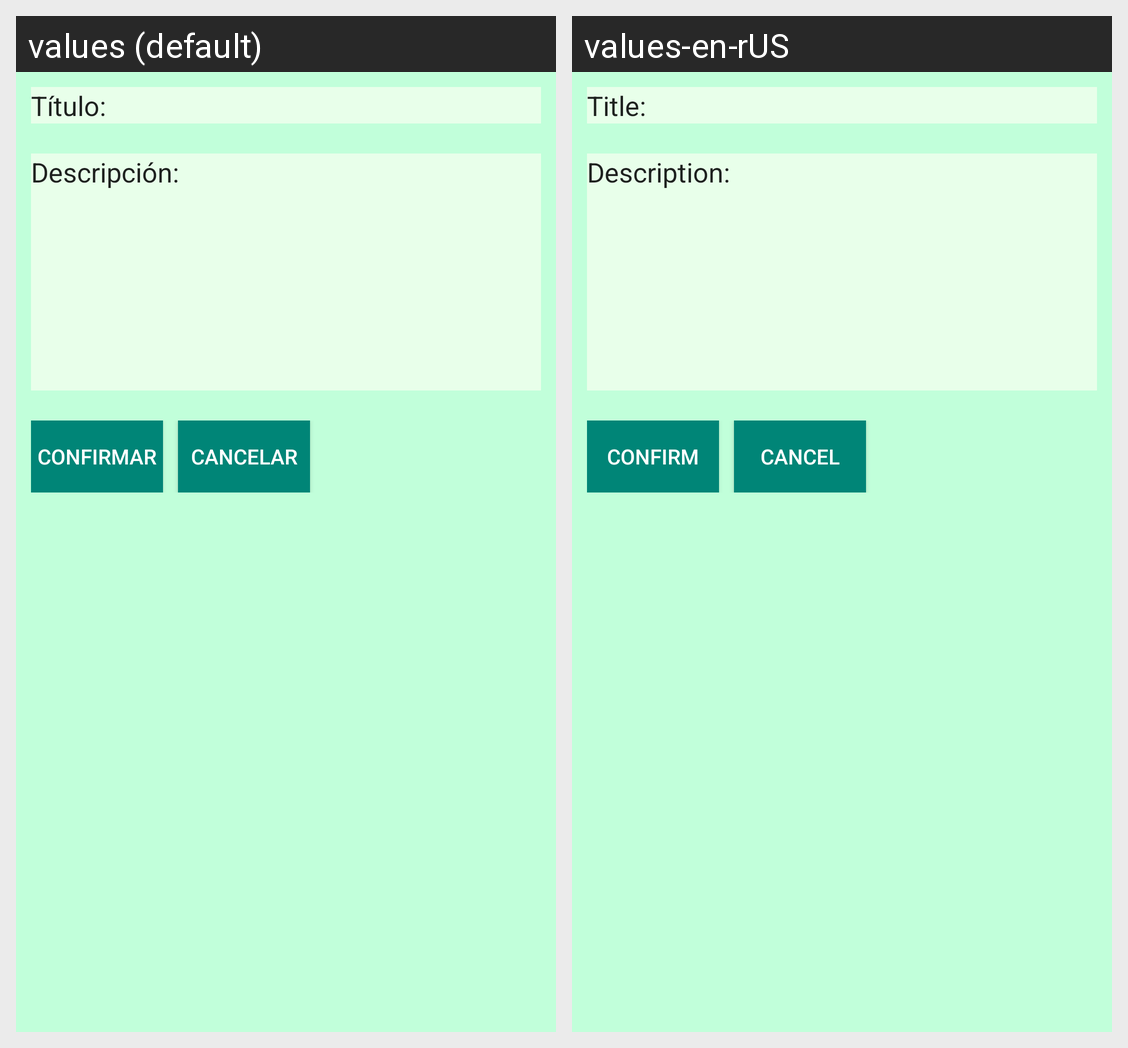

Here is an Android app screen in its default locale and in the app's own translations. Write out the translated-string differences for the strings that appear on this screen.
Android screen res/layout/activity_edit_occurence.xml rendered under 2 locales, left to right: values (default), values-en-rUS. Device: Nexus 5 (rendered at 1080×1920; each locale shown at half size, 540×960, under a caption strip naming it); theme AppTheme.
Strings drawn on this screen, with the default value and each locale's value (text and hints the layout hard-codes, and strings that could not be matched under every locale, appear in the picture but are not listed):

et_title
  values: Título:
  values-en-rUS: Title:

et_desc
  values: Descripción:
  values-en-rUS: Description:

btn_confirm
  values: Confirmar
  values-en-rUS: Confirm

btn_cancel
  values: Cancelar
  values-en-rUS: Cancel
